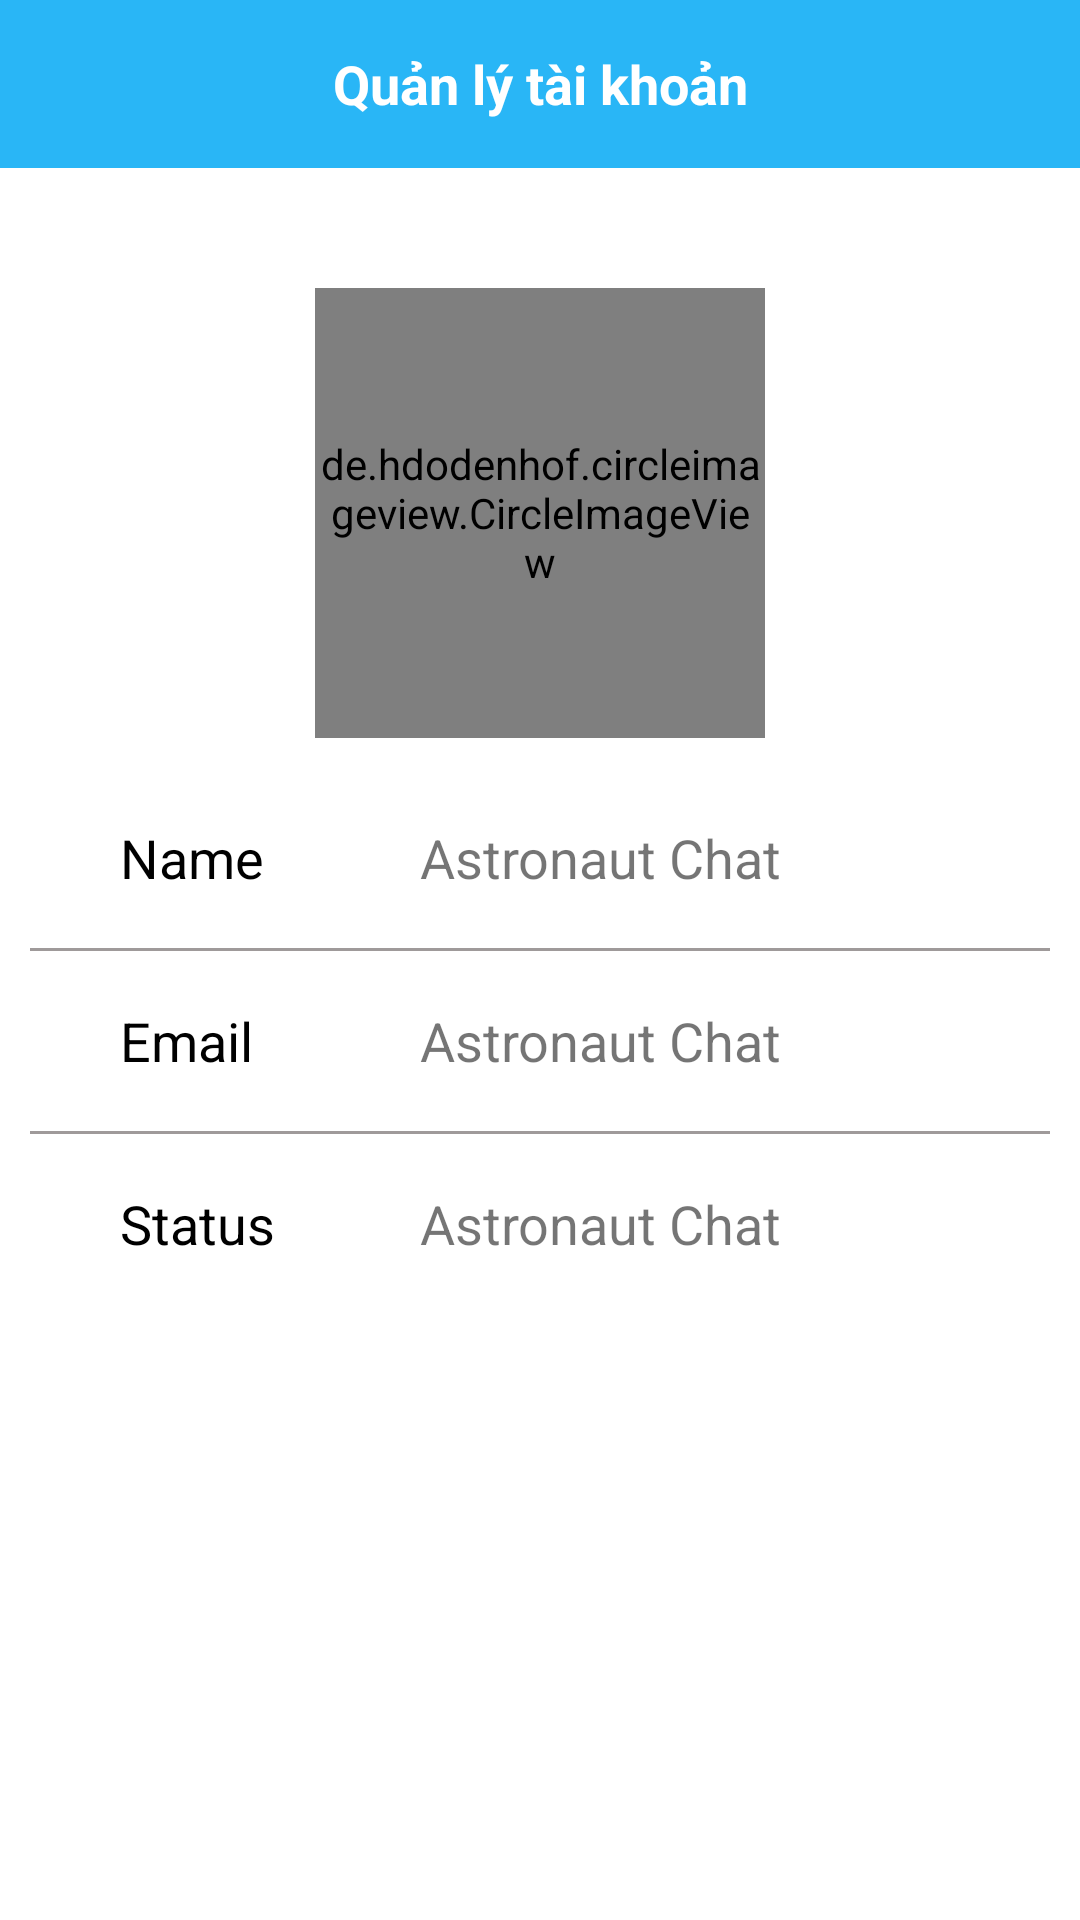

Android layout source for this screen:
<!-- AndroidManifest.xml: application theme Theme.AppChat -->
<!-- res/layout/activity_account.xml -->
<?xml version="1.0" encoding="utf-8"?>
<RelativeLayout xmlns:android="http://schemas.android.com/apk/res/android"
    xmlns:tools="http://schemas.android.com/tools"
    android:layout_width="match_parent"
    android:layout_height="match_parent"
    xmlns:app="http://schemas.android.com/apk/res-auto"
    tools:context=".activity.AccountActivity"

    >

    <RelativeLayout
        android:id="@+id/layout_HeaderAccount"
        android:layout_width="match_parent"
        android:layout_height="?attr/actionBarSize"
        android:background="#29B6F6">

        <ImageButton
            android:id="@+id/btn_Back_Account"
            android:layout_width="50dp"
            android:layout_height="50dp"
            android:layout_centerVertical="true"
            android:layout_marginStart="10dp"
            android:background="@null"
            android:src="@drawable/ic_back" />

        <TextView
            android:layout_width="match_parent"
            android:layout_height="wrap_content"
            android:layout_centerInParent="true"
            android:layout_gravity="center"
            android:layout_toStartOf="@id/btn_Change_Account"
            android:layout_toEndOf="@id/btn_Back_Account"
            android:gravity="center"
            android:text="@string/info"
            android:textColor="@color/white"
            android:textSize="18sp"
            android:textStyle="bold" />


        <ImageButton
            android:id="@+id/btn_Change_Account"
            android:layout_width="50dp"
            android:layout_height="50dp"
            android:layout_alignParentEnd="true"
            android:layout_centerVertical="true"
            android:layout_marginEnd="10dp"
            android:background="@null"
            android:src="@drawable/dots" />

    </RelativeLayout>

    <LinearLayout
        android:layout_width="match_parent"
        android:layout_height="wrap_content"
        android:layout_below="@id/layout_HeaderAccount"
        android:layout_centerInParent="true"
        android:layout_marginTop="30dp"
        android:gravity="center"
        android:orientation="vertical"
        android:padding="10dp">

        <de.hdodenhof.circleimageview.CircleImageView
            android:id="@+id/img_Avatar_Account"
            android:layout_width="150dp"
            android:layout_height="150dp"
            android:layout_marginBottom="10dp"
            android:src="@drawable/logo"
            app:civ_border_color="#737272"
            app:civ_border_width="1dp" />

        <LinearLayout
            android:layout_width="match_parent"
            android:layout_height="40dp"
            android:layout_marginStart="20dp"
            android:layout_marginTop="10dp"
            android:layout_marginEnd="20dp"
            android:gravity="center">

            <TextView
                android:layout_width="100dp"
                android:layout_height="wrap_content"
                android:paddingStart="10dp"
                android:text="@string/name"
                android:textColor="@color/black"
                android:textSize="18sp" />

            <TextView
                android:id="@+id/txt_NameAccount"
                android:layout_width="match_parent"
                android:layout_height="wrap_content"
                android:paddingStart="10dp"
                android:text="@string/app_name"
                android:textSize="18sp" />

        </LinearLayout>


        <View
            android:layout_width="match_parent"
            android:layout_height="1dp"
            android:layout_marginTop="10dp"
            android:background="#9F9A9A" />

        <LinearLayout
            android:layout_width="match_parent"
            android:layout_height="40dp"
            android:layout_marginStart="20dp"
            android:layout_marginTop="10dp"
            android:layout_marginEnd="20dp"
            android:gravity="center">

            <TextView
                android:layout_width="100dp"
                android:layout_height="wrap_content"
                android:paddingStart="10dp"
                android:text="@string/email"
                android:textColor="@color/black"
                android:textSize="18sp" />

            <TextView
                android:id="@+id/txt_EmailAccount"
                android:layout_width="match_parent"
                android:layout_height="wrap_content"
                android:paddingStart="10dp"
                android:text="@string/app_name"
                android:textSize="18sp" />

        </LinearLayout>

        <View
            android:layout_width="match_parent"
            android:layout_height="1dp"
            android:layout_marginTop="10dp"
            android:background="#9F9A9A" />

        <LinearLayout
            android:layout_width="match_parent"
            android:layout_height="40dp"
            android:layout_marginStart="20dp"
            android:layout_marginTop="10dp"
            android:layout_marginEnd="20dp"
            android:gravity="center">

            <TextView
                android:layout_width="100dp"
                android:layout_height="wrap_content"
                android:paddingStart="10dp"
                android:text="@string/status"
                android:textColor="@color/black"
                android:textSize="18sp" />

            <TextView
                android:id="@+id/txt_StatusAccount"
                android:layout_width="match_parent"
                android:layout_height="wrap_content"
                android:paddingStart="10dp"
                android:text="@string/app_name"
                android:textSize="18sp" />

        </LinearLayout>

    </LinearLayout>



</RelativeLayout>
<!-- resources referenced by this layout -->
<resources>
  <!-- drawable logo: jpg bitmap (drawable, 783302 bytes) -->
  <string name="app_name">Astronaut Chat</string>
  <string name="email">Email</string>
  <string name="info">Quản lý tài khoản</string>
  <string name="name">Name</string>
  <string name="status">Status</string>
  <style name="Theme.AppChat" parent="Theme.MaterialComponents.DayNight.NoActionBar">
          
          <item name="colorPrimary">@color/purple_500</item>
          <item name="colorPrimaryVariant">@color/purple_700</item>
          <item name="colorOnPrimary">@color/white</item>
          
          <item name="colorSecondary">@color/teal_200</item>
          <item name="colorSecondaryVariant">@color/teal_700</item>
          <item name="colorOnSecondary">@color/black</item>
          
          <item name="android:statusBarColor" tools:targetApi="l">?attr/colorPrimaryVariant</item>
          
      </style>
  <!-- not gathered from this repository: default colours our renderer supplied (Android Studio template values) -->
  <color name="purple_500">#FF6200EE</color>
  <color name="purple_700">#FF3700B3</color>
  <color name="teal_200">#FF03DAC5</color>
  <color name="teal_700">#FF018786</color>
  <color name="black">#FF000000</color>
  <color name="white">#FFFFFFFF</color>
</resources>
